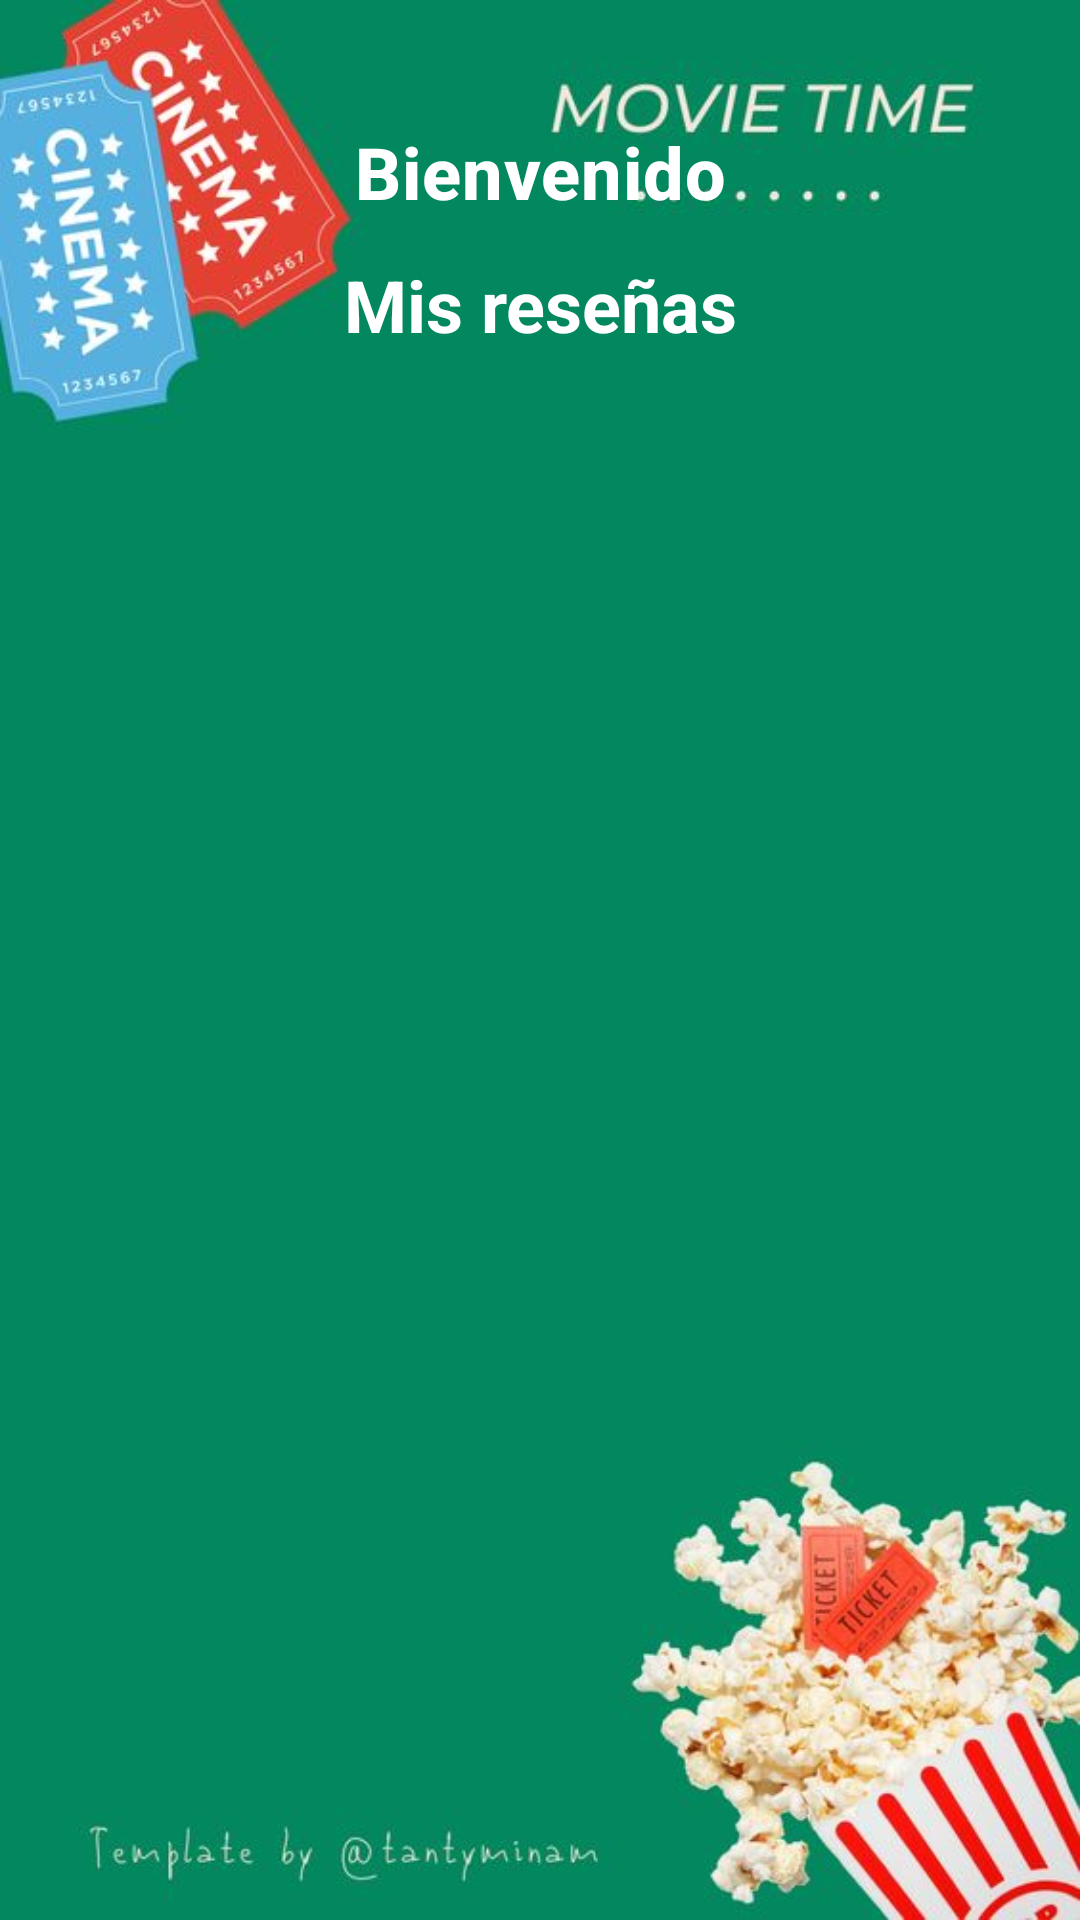

Reconstruct the res/layout file that produces this screen, plus the resources it refers to.
<!-- AndroidManifest.xml: application theme Theme.SQLPeliculas -->
<!-- res/layout/activity_main2.xml -->
<?xml version="1.0" encoding="utf-8"?>
<androidx.constraintlayout.widget.ConstraintLayout xmlns:android="http://schemas.android.com/apk/res/android"
    xmlns:app="http://schemas.android.com/apk/res-auto"
    xmlns:tools="http://schemas.android.com/tools"
    android:id="@+id/main"
    android:layout_width="match_parent"
    android:layout_height="match_parent"
    android:background="@mipmap/fondo3"
    android:padding="16dp"
    tools:context=".MainActivity">

    <Button
        android:id="@+id/btn_add"
        android:layout_width="101dp"
        android:layout_height="91dp"
        android:layout_marginStart="133dp"
        android:layout_marginTop="17dp"
        android:layout_marginEnd="133dp"
        android:layout_marginBottom="17dp"
        android:background="@drawable/add"
        android:backgroundTint="@color/white"
        app:layout_constraintBottom_toBottomOf="parent"
        app:layout_constraintEnd_toEndOf="parent"
        app:layout_constraintStart_toStartOf="parent"
        app:layout_constraintTop_toBottomOf="@+id/lista" />

    <ListView
        android:id="@+id/lista"
        android:layout_width="351dp"
        android:layout_height="303dp"
        android:layout_marginStart="16dp"
        android:layout_marginEnd="16dp"
        android:layout_marginBottom="26dp"
        app:layout_constraintBottom_toTopOf="@+id/btn_add"
        app:layout_constraintEnd_toEndOf="parent"
        app:layout_constraintStart_toStartOf="parent"
        app:layout_constraintTop_toBottomOf="@+id/tv_user" />

    <TextView
        android:id="@+id/tv_user"
        android:layout_width="0dp"
        android:layout_height="wrap_content"
        android:layout_marginTop="17dp"
        android:layout_marginBottom="72dp"
        android:text="@string/Bienvenido"
        android:textAlignment="center"
        android:textAppearance="@style/TextAppearance.MaterialComponents.Headline6"
        android:textColor="@color/white"
        android:textSize="24sp"
        android:textStyle="bold"
        app:layout_constraintBottom_toTopOf="@+id/lista"
        app:layout_constraintEnd_toEndOf="parent"
        app:layout_constraintHorizontal_bias="0.0"
        app:layout_constraintStart_toStartOf="parent"
        app:layout_constraintTop_toTopOf="parent" />

    <TextView
        android:id="@+id/tv_title_reviews"
        android:layout_width="0dp"
        android:layout_height="wrap_content"
        android:layout_marginTop="24dp"
        android:layout_marginBottom="48dp"
        android:text="@string/Titulo"
        android:textAlignment="center"
        android:textAppearance="@style/TextAppearance.MaterialComponents.Headline5"
        android:textColor="@color/white"
        android:textStyle="bold"
        app:layout_constraintBottom_toTopOf="@+id/lista"
        app:layout_constraintEnd_toEndOf="parent"
        app:layout_constraintStart_toStartOf="parent"
        app:layout_constraintTop_toBottomOf="@id/tv_user" />

    <Button
        android:id="@+id/btn_exit"
        android:layout_width="111dp"
        android:layout_height="94dp"
        android:layout_marginStart="42dp"
        android:layout_marginEnd="13dp"
        android:layout_marginBottom="61dp"
        android:background="@drawable/exit"
        app:layout_constraintBottom_toBottomOf="parent"
        app:layout_constraintEnd_toStartOf="@+id/btn_add"
        app:layout_constraintStart_toStartOf="parent" />
</androidx.constraintlayout.widget.ConstraintLayout>
<!-- resources referenced by this layout -->
<resources>
  <color name="white">#FFFFFFFF</color>
  <!-- mipmap fondo3: jpg bitmap (mipmap-hdpi, 34737 bytes) -->
  <string name="Bienvenido">Bienvenido</string>
  <string name="Titulo">Mis reseñas</string>
  <style name="Theme.SQLPeliculas" parent="Base.Theme.SQLPeliculas" />
  <style name="Base.Theme.SQLPeliculas" parent="Theme.Material3.DayNight.NoActionBar">
          
          
      </style>
</resources>
